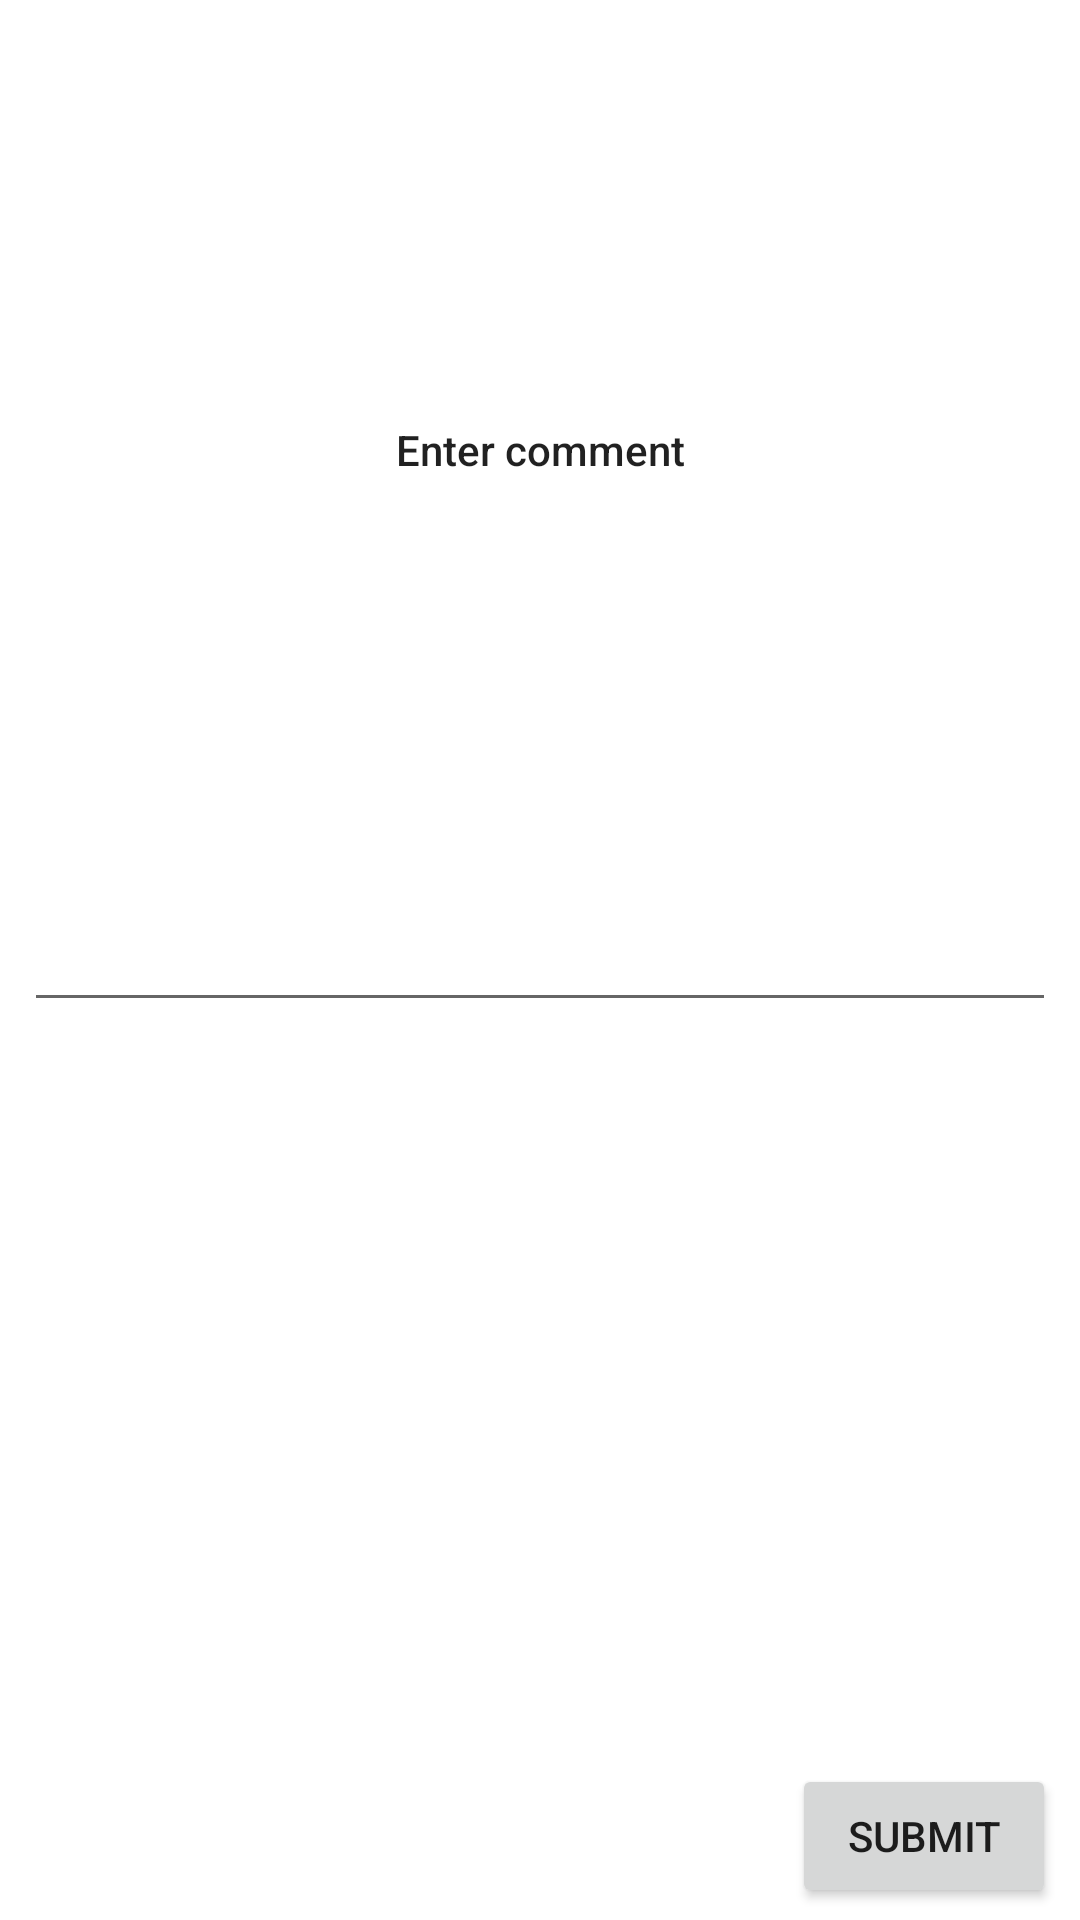

Produce the Android XML layout that renders to this screen, including the resource entries it uses.
<!-- AndroidManifest.xml: application theme AppTheme -->
<!-- res/layout/fragment_edit_comment_dialog.xml -->
<?xml version="1.0" encoding="utf-8"?>
<FrameLayout xmlns:android="http://schemas.android.com/apk/res/android"
    xmlns:app="http://schemas.android.com/apk/res-auto"
    xmlns:tools="http://schemas.android.com/tools"
    android:layout_width="match_parent"
    android:layout_height="wrap_content"
    tools:context=".fragments.EditCommentDialogFragment">

    <androidx.constraintlayout.widget.ConstraintLayout
        android:layout_width="match_parent"
        android:layout_height="match_parent">

        <EditText
            android:id="@+id/etComment"
            android:layout_width="match_parent"
            android:layout_height="wrap_content"
            android:layout_marginStart="8dp"
            android:layout_marginTop="60dp"
            android:layout_marginEnd="8dp"
            android:layout_marginBottom="8dp"
            android:imeOptions="actionDone"
            android:inputType="textMultiLine|text"
            android:maxLines="5"
            app:layout_constraintBottom_toTopOf="@+id/btnSubmitComment"
            app:layout_constraintEnd_toEndOf="parent"
            app:layout_constraintStart_toStartOf="parent"
            app:layout_constraintTop_toTopOf="parent" />

        <Button
            android:id="@+id/btnSubmitComment"
            android:layout_width="wrap_content"
            android:layout_height="wrap_content"
            android:layout_marginEnd="8dp"
            android:layout_marginBottom="4dp"
            android:text="Submit"
            app:layout_constraintBottom_toBottomOf="parent"
            app:layout_constraintEnd_toEndOf="parent" />

        <TextView
            android:id="@+id/tvLabel"
            android:layout_width="wrap_content"
            android:layout_height="wrap_content"
            android:text="Enter comment"
            android:textAppearance="@style/TextAppearance.AppCompat.Body2"
            app:layout_constraintBottom_toTopOf="@+id/etComment"
            app:layout_constraintEnd_toEndOf="parent"
            app:layout_constraintStart_toStartOf="parent"
            app:layout_constraintTop_toTopOf="parent" />

    </androidx.constraintlayout.widget.ConstraintLayout>

</FrameLayout>
<!-- resources referenced by this layout -->
<resources>
  <style name="AppTheme" parent="Theme.MaterialComponents.Light.DarkActionBar">
          
          <item name="colorPrimary">@color/colorPrimary</item>
          <item name="colorPrimaryDark">@color/colorPrimaryDark</item>
          <item name="colorAccent">@color/colorAccent</item>
  
  
          
          <item name="android:windowActivityTransitions">true</item>
  
          
          <item name="android:windowEnterTransition">@transition/explode</item>
          <item name="android:windowExitTransition">@transition/explode</item>
  
          
          <item name="android:windowSharedElementEnterTransition">
              @transition/change_image_transform</item>
          <item name="android:windowSharedElementExitTransition">
              @transition/change_image_transform</item>
  
          
          
      </style>
  <color name="colorPrimary">#64b5f6</color>
  <color name="colorPrimaryDark">#2286c3</color>
  <color name="colorAccent">#2286c3</color>
</resources>
